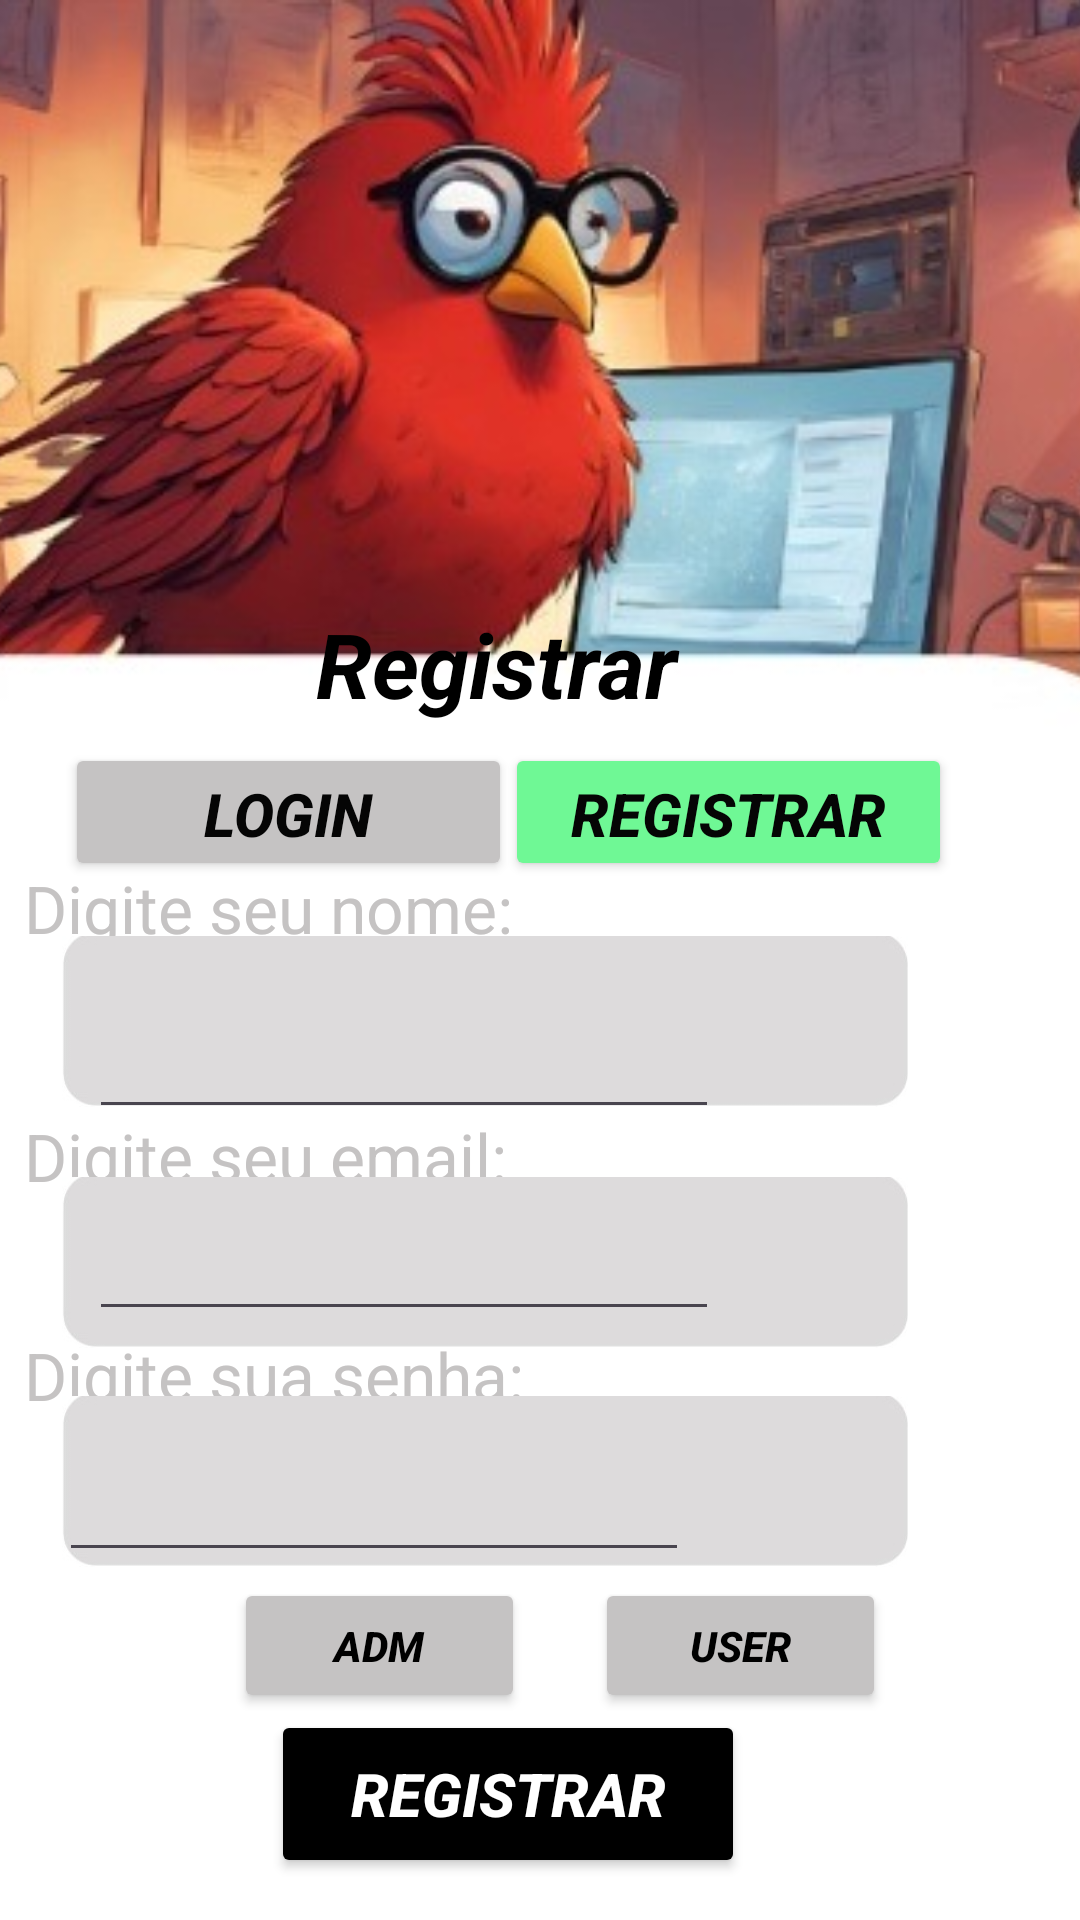

This screen was rendered from an Android layout file. Write that file and the resources it references.
<!-- AndroidManifest.xml: application theme Theme.Duoduo -->
<!-- res/layout/tela_de_cadastro.xml -->
<?xml version="1.0" encoding="utf-8"?>
<androidx.constraintlayout.widget.ConstraintLayout xmlns:android="http://schemas.android.com/apk/res/android"
    xmlns:app="http://schemas.android.com/apk/res-auto"
    xmlns:tools="http://schemas.android.com/tools"
    android:layout_width="match_parent"
    android:layout_height="match_parent"
    android:background="#000000"
    tools:context=".TelaDeCadastro">

    <androidx.constraintlayout.widget.ConstraintLayout
        android:layout_width="match_parent"
        android:layout_height="match_parent"
        android:background="#FFFFFF"
        tools:context=".TelaDeLogin"
        tools:layout_editor_absoluteX="136dp"
        tools:layout_editor_absoluteY="16dp">

        <Button
            android:id="@+id/buttonLog2"
            android:layout_width="149dp"
            android:layout_height="46dp"
            android:backgroundTint="#C5C3C3"
            android:text="Login"
            android:textColor="#050505"
            android:textSize="20sp"
            android:textStyle="bold|italic"
            app:layout_constraintBottom_toBottomOf="parent"
            app:layout_constraintEnd_toEndOf="parent"
            app:layout_constraintHorizontal_bias="0.103"
            app:layout_constraintStart_toStartOf="parent"
            app:layout_constraintTop_toTopOf="parent"
            app:layout_constraintVertical_bias="0.417" />

        <Button
            android:id="@+id/buttonLog3"
            android:layout_width="149dp"
            android:layout_height="46dp"
            android:backgroundTint="#6FF895"
            android:text="Registrar"
            android:textColor="#050505"
            android:textSize="20sp"
            android:textStyle="bold|italic"
            app:layout_constraintBottom_toBottomOf="parent"
            app:layout_constraintEnd_toEndOf="parent"
            app:layout_constraintHorizontal_bias="0.797"
            app:layout_constraintStart_toStartOf="parent"
            app:layout_constraintTop_toTopOf="parent"
            app:layout_constraintVertical_bias="0.417" />

        <ImageView
            android:id="@+id/imageView2"
            android:layout_width="478dp"
            android:layout_height="272dp"
            app:layout_constraintBottom_toBottomOf="parent"
            app:layout_constraintEnd_toEndOf="parent"
            app:layout_constraintHorizontal_bias="0.507"
            app:layout_constraintStart_toStartOf="parent"
            app:layout_constraintTop_toTopOf="parent"
            app:layout_constraintVertical_bias="0.0"
            app:srcCompat="@drawable/whatsapp_image_2024_12_03_at_18_07_54" />

        <TextView
            android:id="@+id/textView"
            android:layout_width="132dp"
            android:layout_height="47dp"
            android:background="#00FFFCFC"
            android:backgroundTint="#F1EBEB"
            android:text="Registrar"
            android:textColor="#000000"
            android:textSize="30sp"
            android:textStyle="bold|italic"
            app:layout_constraintBottom_toBottomOf="parent"
            app:layout_constraintEnd_toEndOf="parent"
            app:layout_constraintHorizontal_bias="0.462"
            app:layout_constraintStart_toStartOf="parent"
            app:layout_constraintTop_toTopOf="parent"
            app:layout_constraintVertical_bias="0.339" />

        <TextView
            android:id="@+id/textView4"
            android:layout_width="338dp"
            android:layout_height="39dp"
            android:background="#00FFFCFC"
            android:backgroundTint="#F1EBEB"
            android:text="Digite seu nome:"
            android:textColor="#C5C3C3"
            android:textSize="22sp"
            app:layout_constraintBottom_toBottomOf="parent"
            app:layout_constraintEnd_toEndOf="parent"
            app:layout_constraintHorizontal_bias="0.369"
            app:layout_constraintStart_toStartOf="parent"
            app:layout_constraintTop_toTopOf="parent"
            app:layout_constraintVertical_bias="0.479" />

        <TextView
            android:id="@+id/textView7"
            android:layout_width="338dp"
            android:layout_height="39dp"
            android:background="#00FFFCFC"
            android:backgroundTint="#F1EBEB"
            android:text="Digite seu email:"
            android:textColor="#C5C3C3"
            android:textSize="22sp"
            app:layout_constraintBottom_toBottomOf="parent"
            app:layout_constraintEnd_toEndOf="parent"
            app:layout_constraintHorizontal_bias="0.369"
            app:layout_constraintStart_toStartOf="parent"
            app:layout_constraintTop_toTopOf="parent"
            app:layout_constraintVertical_bias="0.617" />

        <TextView
            android:id="@+id/textView8"
            android:layout_width="338dp"
            android:layout_height="39dp"
            android:background="#00FFFCFC"
            android:backgroundTint="#F1EBEB"
            android:text="Digite sua senha:"
            android:textColor="#C5C3C3"
            android:textSize="22sp"
            app:layout_constraintBottom_toBottomOf="parent"
            app:layout_constraintEnd_toEndOf="parent"
            app:layout_constraintHorizontal_bias="0.369"
            app:layout_constraintStart_toStartOf="parent"
            app:layout_constraintTop_toTopOf="parent"
            app:layout_constraintVertical_bias="0.738" />

        <Button
            android:id="@+id/button3"
            android:layout_width="158dp"
            android:layout_height="56dp"
            android:backgroundTint="#000000"
            android:text="Registrar"
            android:textColor="#FFFFFF"
            android:textColorHighlight="#EFEFEF"
            android:textColorHint="#ECE1E1"
            android:textColorLink="#D31515"
            android:textSize="20sp"
            android:textStyle="bold|italic"
            app:iconTint="#D31E1E"
            app:layout_constraintBottom_toBottomOf="parent"
            app:layout_constraintEnd_toEndOf="parent"
            app:layout_constraintHorizontal_bias="0.447"
            app:layout_constraintStart_toStartOf="parent"
            app:layout_constraintTop_toTopOf="parent"
            app:layout_constraintVertical_bias="0.976" />

        <ImageView
            android:id="@+id/imageView6"
            android:layout_width="308dp"
            android:layout_height="57dp"
            app:layout_constraintBottom_toBottomOf="parent"
            app:layout_constraintEnd_toEndOf="parent"
            app:layout_constraintHorizontal_bias="0.145"
            app:layout_constraintStart_toStartOf="parent"
            app:layout_constraintTop_toTopOf="parent"
            app:layout_constraintVertical_bias="0.535"
            app:srcCompat="@drawable/whatsapp_image_2024_12_03_at_17_48_50" />

        <ImageView
            android:id="@+id/imageView8"
            android:layout_width="308dp"
            android:layout_height="57dp"
            app:layout_constraintBottom_toBottomOf="parent"
            app:layout_constraintEnd_toEndOf="parent"
            app:layout_constraintHorizontal_bias="0.145"
            app:layout_constraintStart_toStartOf="parent"
            app:layout_constraintTop_toTopOf="parent"
            app:layout_constraintVertical_bias="0.673"
            app:srcCompat="@drawable/whatsapp_image_2024_12_03_at_17_48_50" />

        <ImageView
            android:id="@+id/imageView9"
            android:layout_width="308dp"
            android:layout_height="57dp"
            app:layout_constraintBottom_toBottomOf="parent"
            app:layout_constraintEnd_toEndOf="parent"
            app:layout_constraintHorizontal_bias="0.145"
            app:layout_constraintStart_toStartOf="parent"
            app:layout_constraintTop_toTopOf="parent"
            app:layout_constraintVertical_bias="0.798"
            app:srcCompat="@drawable/whatsapp_image_2024_12_03_at_17_48_50" />

        <ImageButton
            android:id="@+id/imageButton4"
            android:layout_width="68dp"
            android:layout_height="67dp"
            android:backgroundTint="#00FFFFFF"
            app:layout_constraintBottom_toBottomOf="parent"
            app:layout_constraintEnd_toEndOf="parent"
            app:layout_constraintHorizontal_bias="0.008"
            app:layout_constraintStart_toStartOf="parent"
            app:layout_constraintTop_toTopOf="parent"
            app:layout_constraintVertical_bias="0.992"
            app:srcCompat="@drawable/baseline_reply_24" />

        <Button
            android:id="@+id/button69"
            android:layout_width="97dp"
            android:layout_height="45dp"
            android:backgroundTint="#C5C3C3"
            android:text="ADM"
            android:textColor="#000000"
            android:textStyle="bold|italic"
            app:layout_constraintBottom_toBottomOf="parent"
            app:layout_constraintEnd_toEndOf="parent"
            app:layout_constraintHorizontal_bias="0.296"
            app:layout_constraintStart_toStartOf="parent"
            app:layout_constraintTop_toTopOf="parent"
            app:layout_constraintVertical_bias="0.884" />

        <Button
            android:id="@+id/button70"
            android:layout_width="97dp"
            android:layout_height="45dp"
            android:backgroundTint="#C5C3C3"
            android:text="USER"
            android:textColor="#000000"
            android:textStyle="bold|italic"
            app:layout_constraintBottom_toBottomOf="parent"
            app:layout_constraintEnd_toEndOf="parent"
            app:layout_constraintHorizontal_bias="0.754"
            app:layout_constraintStart_toStartOf="parent"
            app:layout_constraintTop_toTopOf="parent"
            app:layout_constraintVertical_bias="0.884" />

        <EditText
            android:id="@+id/editTextTextEmailAddress"
            android:layout_width="wrap_content"
            android:layout_height="wrap_content"
            android:ems="10"
            android:inputType="textEmailAddress"
            app:layout_constraintBottom_toTopOf="@+id/textView8"
            app:layout_constraintEnd_toEndOf="@+id/imageView8"
            app:layout_constraintHorizontal_bias="0.223"
            app:layout_constraintStart_toStartOf="@+id/imageView8"
            app:layout_constraintTop_toBottomOf="@+id/textView7"
            app:layout_constraintVertical_bias="1.0" />

        <EditText
            android:id="@+id/editTextText"
            android:layout_width="wrap_content"
            android:layout_height="wrap_content"
            android:layout_marginTop="8dp"
            android:ems="10"
            android:inputType="text"
            app:layout_constraintEnd_toEndOf="@+id/imageView6"
            app:layout_constraintHorizontal_bias="0.224"
            app:layout_constraintStart_toStartOf="@+id/imageView6"
            app:layout_constraintTop_toBottomOf="@+id/textView4" />

        <EditText
            android:id="@+id/editTextTextPassword"
            android:layout_width="wrap_content"
            android:layout_height="wrap_content"
            android:ems="10"
            android:inputType="textPassword"
            app:layout_constraintBottom_toBottomOf="@+id/imageView9"
            app:layout_constraintEnd_toEndOf="@+id/imageView9"
            app:layout_constraintHorizontal_bias="0.122"
            app:layout_constraintStart_toStartOf="@+id/imageView9"
            app:layout_constraintTop_toBottomOf="@+id/textView8"
            app:layout_constraintVertical_bias="0.0" />

    </androidx.constraintlayout.widget.ConstraintLayout>
</androidx.constraintlayout.widget.ConstraintLayout>
<!-- resources referenced by this layout -->
<resources>
  <!-- drawable whatsapp_image_2024_12_03_at_17_48_50: jpeg bitmap (drawable, 2914 bytes) -->
  <!-- drawable whatsapp_image_2024_12_03_at_18_07_54: jpeg bitmap (drawable, 28321 bytes) -->
  <style name="Theme.Duoduo" parent="Base.Theme.Duoduo" />
  <style name="Base.Theme.Duoduo" parent="Theme.Material3.DayNight.NoActionBar">
          
          
      </style>
</resources>
